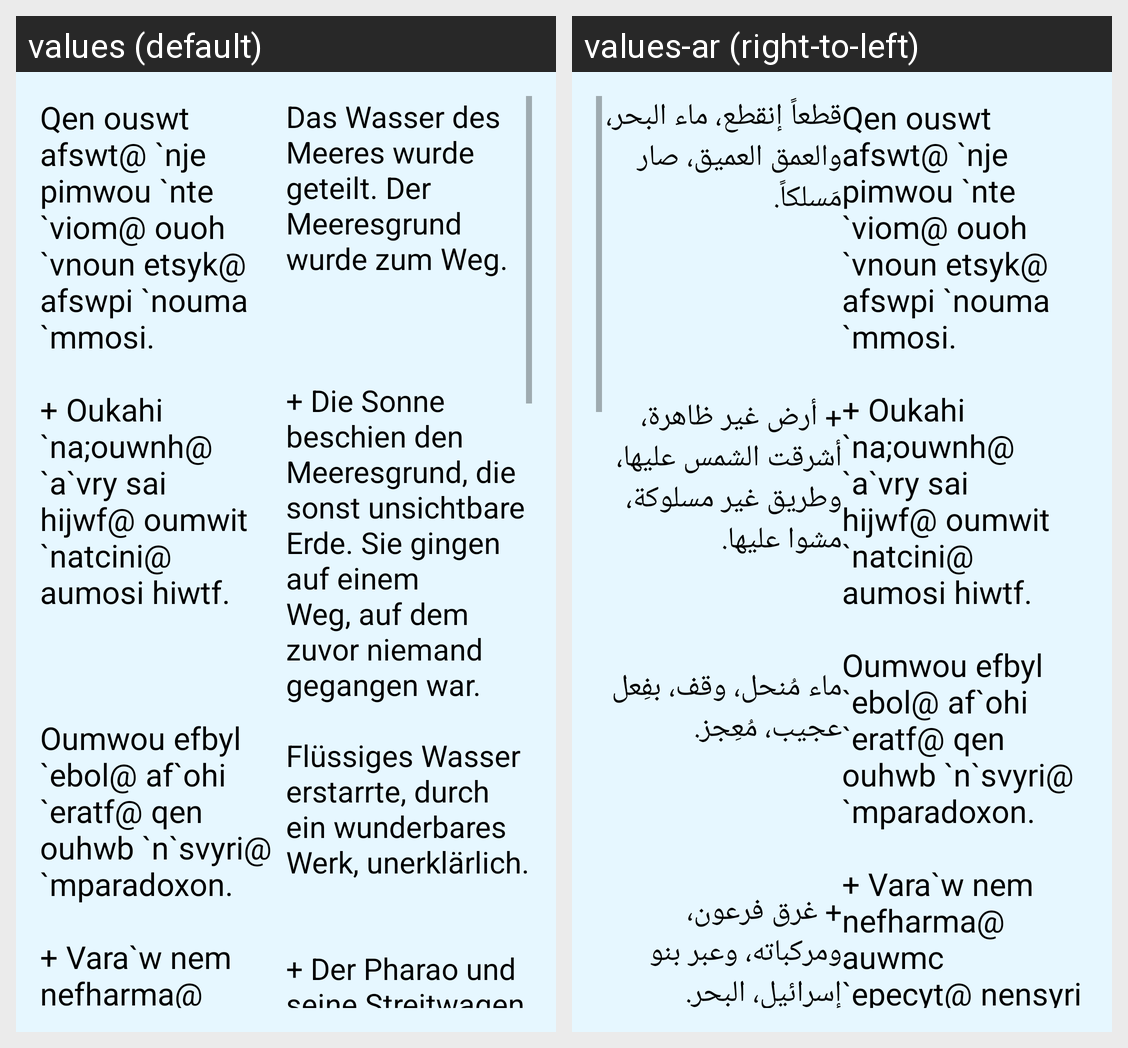

Locale-by-locale string values for the Android screen shown in this grid:
Android screen res/layout/activity_chenushot.xml rendered under 2 locales, left to right: values (default), values-ar (right-to-left). Device: Nexus 5 (rendered at 1080×1920; each locale shown at half size, 540×960, under a caption strip naming it); theme AppTheme.
Strings drawn on this screen, with the default value and each locale's value (text and hints the layout hard-codes, and strings that could not be matched under every locale, appear in the picture but are not listed):

chenushot_coptic
  values: Qen ouswt afswt@ `nje pimwou `nte `viom@ ouoh `vnoun etsyk@ afswpi `nouma `mmosi.
      
      + Oukahi `na;ouwnh@ `a`vry sai hijwf@ oumwit `natcini@ aumosi hiwtf.
      
      
      
      Oumwou efbyl `ebol@ af`ohi `eratf@ qen ouhwb `n`svyri@ `mparadoxon.
      
      + Vara`w nem nefharma@ auwmc `epecyt@ nensyri `mPicrayl@ auerjinior `m`viom.
      
      `Enafhwc qajwou pe@ `nje Mw`ucyc pi`provytyc@ sa `ntef …[clipped]
  values-ar: Qen ouswt afswt@ `nje pimwou `nte `viom@ ouoh `vnoun etsyk@ afswpi `nouma `mmosi.
      
      + Oukahi `na;ouwnh@ `a`vry sai hijwf@ oumwit `natcini@ aumosi hiwtf.
      
      Oumwou efbyl `ebol@ af`ohi `eratf@ qen ouhwb `n`svyri@ `mparadoxon.
      
      + Vara`w nem nefharma@ auwmc `epecyt@ nensyri `mPicrayl@ auerjinior `m`viom.
      
      `Enafhwc qajwou pe@ `nje Mw`ucyc pi`provytyc@ sa `ntef …[clipped]

chenushot_german
  values: Das Wasser des Meeres wurde geteilt. Der Meeresgrund wurde zum Weg.
      
      
      
      + Die Sonne beschien den Meeresgrund, die sonst unsichtbare Erde. Sie gingen auf einem Weg, auf dem zuvor niemand gegangen war.
      
      Flüssiges Wasser erstarrte, durch ein wunderbares Werk, unerklärlich.
      
      
      + Der Pharao und seine Streitwagen versanken im Meer: Israels Volk durchquerte das Meer.
      
      Lobpreisend ihnen voran ging der …[clipped]
  values-ar: قطعاً إنقطع، ماء البحر، والعمق العميق، صار مَسلكاً.
      
      
      
      
      
      + أرض غير ظاهرة، أشرقت الشمس عليها، وطريق غير مسلوكة، مشوا عليها.
      
      
      
      ماء مُنحل، وقف، بفِعل عجيب، مُعِجز.
      
      
      
      
      + غرق فرعون، ومركباته، وعبر بنو إسرائيل، البحر.
      
      
      
      
      وكان موسى النبي، يسبح قدامهم، حتى أدخلهم، برية سيناء.
      
      
      
      
      + وكانوا يسبحون الله، بهذه التسبحة الجديدة قائلين، فلنسبح الرب، لأنه بالمجد قد تمجد.
      
      
      
      
      بصلوات، موسى رئيس الأنبياء، يا رب …[clipped]
